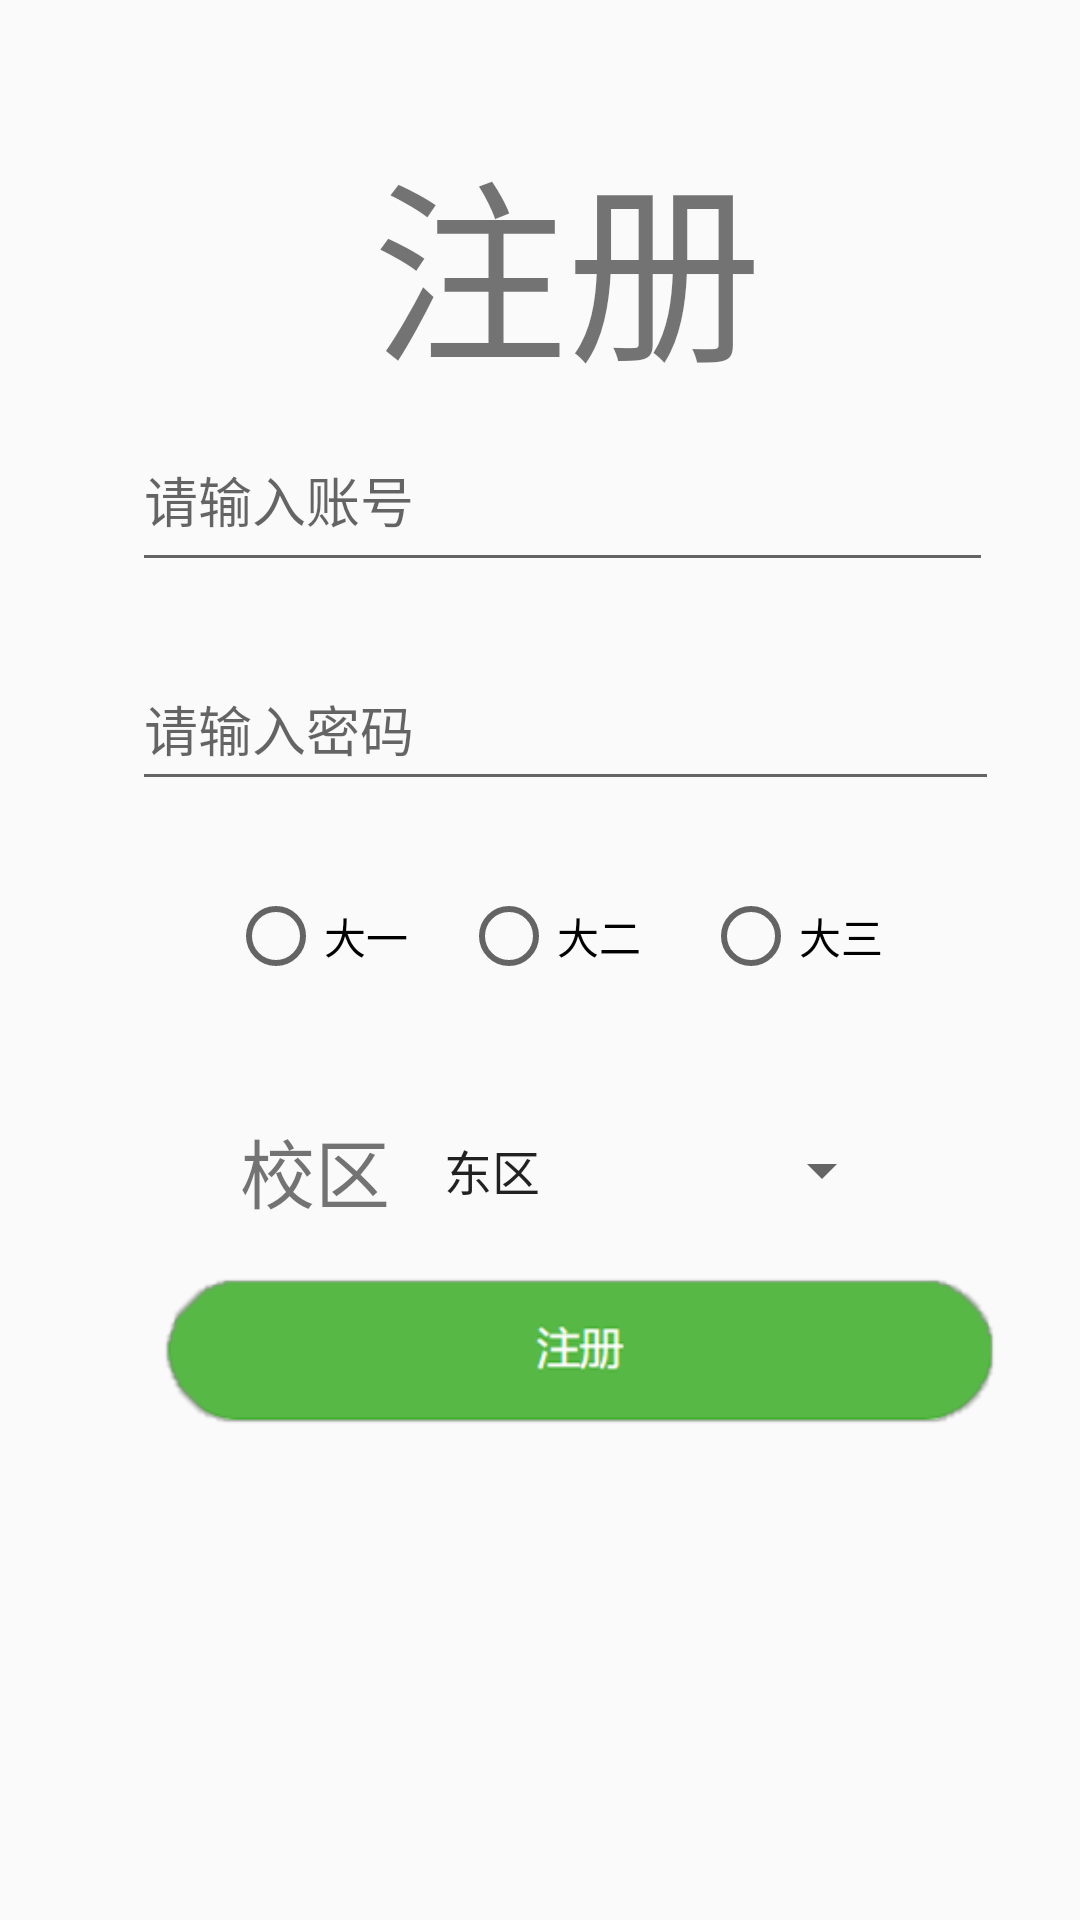

Layout XML and referenced resources for this Android screen:
<!-- AndroidManifest.xml: application theme Theme.HJSchoolHelper_200301851 -->
<!-- res/layout/activity_register.xml -->
<?xml version="1.0" encoding="utf-8"?>
<androidx.constraintlayout.widget.ConstraintLayout xmlns:android="http://schemas.android.com/apk/res/android"
    xmlns:app="http://schemas.android.com/apk/res-auto"
    xmlns:tools="http://schemas.android.com/tools"
    android:layout_width="match_parent"
    android:layout_height="match_parent"
    tools:context="com.example.hjschoolhelper_200301851.">

    <TextView
        android:id="@+id/text1"
        android:layout_width="133dp"
        android:layout_height="82dp"
        android:layout_marginStart="124dp"
        android:layout_marginLeft="124dp"
        android:layout_marginTop="40dp"
        android:text="注册"
        android:textSize="65sp"
        app:layout_constraintStart_toStartOf="parent"
        app:layout_constraintTop_toTopOf="parent" />

    <EditText
        android:id="@+id/ed_use"
        android:layout_width="287dp"
        android:layout_height="58dp"
        android:layout_marginStart="44dp"
        android:layout_marginLeft="44dp"
        android:layout_marginTop="136dp"
        android:ems="10"
        android:hint="请输入账号"
        android:inputType=""
        app:layout_constraintStart_toStartOf="parent"
        app:layout_constraintTop_toTopOf="parent" />

    <EditText
        android:id="@+id/ed_pwd"
        android:layout_width="289dp"
        android:layout_height="51dp"
        android:layout_marginStart="44dp"
        android:layout_marginLeft="44dp"
        android:layout_marginTop="216dp"
        android:ems="10"
        android:hint="请输入密码"
        android:inputType="textPassword"
        app:layout_constraintStart_toStartOf="parent"
        app:layout_constraintTop_toTopOf="parent" />

    <RadioGroup
        android:id="@+id/grade"
        android:layout_width="237dp"
        android:layout_height="48dp"
        android:layout_marginStart="76dp"
        android:layout_marginLeft="76dp"
        android:layout_marginTop="288dp"
        android:orientation="horizontal"
        app:layout_constraintStart_toStartOf="parent"
        app:layout_constraintTop_toTopOf="parent">

        <RadioButton
            android:id="@+id/ra_1"
            android:layout_width="35dp"
            android:layout_height="match_parent"
            android:layout_weight="1"
            android:text="大一" />

        <RadioButton
            android:id="@+id/ra_2"
            android:layout_width="38dp"
            android:layout_height="match_parent"
            android:layout_weight="1"
            android:text="大二" />

        <RadioButton
            android:id="@+id/ra_3"
            android:layout_width="36dp"
            android:layout_height="match_parent"
            android:layout_weight="1"
            android:text="大三" />
    </RadioGroup>

    <Spinner
        android:id="@+id/spinner"
        android:layout_width="158dp"
        android:layout_height="44dp"
        android:layout_marginStart="140dp"
        android:layout_marginLeft="140dp"
        android:layout_marginBottom="228dp"
        android:entries="@array/spinner_text"
        app:layout_constraintBottom_toBottomOf="parent"
        app:layout_constraintStart_toStartOf="parent" />

    <TextView
        android:id="@+id/text2"
        android:layout_width="58dp"
        android:layout_height="40dp"
        android:layout_marginStart="80dp"
        android:layout_marginLeft="80dp"
        android:layout_marginBottom="228dp"
        android:text="校区"
        android:textSize="25sp"
        app:layout_constraintBottom_toBottomOf="parent"
        app:layout_constraintStart_toStartOf="parent" />

    <ImageView
        android:id="@+id/img_register"
        android:layout_width="291dp"
        android:layout_height="102dp"
        android:layout_marginStart="48dp"
        android:layout_marginLeft="48dp"
        android:layout_marginTop="400dp"
        android:src="@drawable/regis"
        app:layout_constraintStart_toStartOf="parent"
        app:layout_constraintTop_toTopOf="parent" />

</androidx.constraintlayout.widget.ConstraintLayout>
<!-- resources referenced by this layout -->
<resources>
  <string-array name="spinner_text">
          <item>东区</item>
          <item>南区</item>
          <item>西区</item>
          <item>北区</item>
      </string-array>
  <!-- drawable regis: png bitmap (drawable-v24, 9139 bytes) -->
  <style name="Theme.HJSchoolHelper_200301851" parent="Theme.MaterialComponents.DayNight.DarkActionBar.Bridge">
          
          <item name="colorPrimary">@color/purple_500</item>
          <item name="colorPrimaryVariant">@color/purple_700</item>
          <item name="colorOnPrimary">@color/white</item>
          
          <item name="colorSecondary">@color/teal_200</item>
          <item name="colorSecondaryVariant">@color/teal_700</item>
          <item name="colorOnSecondary">@color/black</item>
          
          <item name="android:statusBarColor" tools:targetApi="l">?attr/colorPrimaryVariant</item>
          
      </style>
  <color name="purple_500">#3D77EA</color>
  <color name="purple_700">#D0000000</color>
  <color name="white">#FFFFFFFF</color>
  <color name="teal_200">#EFEA9D</color>
  <color name="teal_700">#F8BDAB</color>
  <color name="black">#FF000000</color>
</resources>
